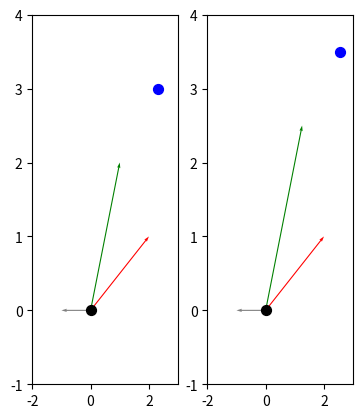

Generate this figure with matplotlib:
import numpy as np
import matplotlib.pyplot as plt

w = 0.7
c1 = 1.0
c2 = 1.0

ppos = [0, 0]
pbest = [1, 2]
gbest = [2, 1]
pvel = [-1, 0]

futur_pos_x = ppos[0] + w*pvel[0] + c1*(pbest[0] - ppos[0]) + c2*(gbest[0] - ppos[0])
futur_pos_y = ppos[1] + w*pvel[1] + c1*(pbest[1] - ppos[1]) + c2*(gbest[1] - ppos[1])
futur_pos = [futur_pos_x, futur_pos_y]
plt.subplot(131)
plt.xlim(-2, 3)
plt.ylim(-1, 4)
plt.quiver(ppos[0], ppos[1], pvel[0], pvel[1], color="grey", angles="xy", scale_units="xy", scale=1)
plt.quiver(ppos[0], ppos[1], pbest[0], pbest[1], color="green", angles="xy", scale_units="xy", scale=1)
plt.quiver(ppos[0], ppos[1], gbest[0], gbest[1], color="red", angles="xy", scale_units="xy", scale=1)
plt.scatter(futur_pos[0], futur_pos[1], color="blue", s=50)
plt.scatter(ppos[0], ppos[1], color="black", s=50)


pbest = [1.25, 2.5]
futur_pos_x = ppos[0] + w*pvel[0] + c1*(pbest[0] - ppos[0]) + c2*(gbest[0] - ppos[0])
futur_pos_y = ppos[1] + w*pvel[1] + c1*(pbest[1] - ppos[1]) + c2*(gbest[1] - ppos[1])
futur_pos = [futur_pos_x, futur_pos_y]
plt.subplot(132)
plt.xlim(-2, 3)
plt.ylim(-1, 4)
plt.quiver(ppos[0], ppos[1], pvel[0], pvel[1], color="grey", angles="xy", scale_units="xy", scale=1)
plt.quiver(ppos[0], ppos[1], pbest[0], pbest[1], color="green", angles="xy", scale_units="xy", scale=1)
plt.quiver(ppos[0], ppos[1], gbest[0], gbest[1], color="red", angles="xy", scale_units="xy", scale=1)
plt.scatter(futur_pos[0], futur_pos[1], color="blue", s=50)
plt.scatter(ppos[0], ppos[1], color="black", s=50)


plt.show()

# # I want to draw vectors of the composition of the particles in particle swarm optimization
# # In 2D for simplicity
# # I want to draw vectors of the composition of the particles in particle swarm optimization
# # In 2D for simplicity

# # particle position
# x = (0, 0)
# # particle velocity
# v = (1, 0.5)
# # particle best position
# pbest = (1.5, 2)
# # swarm best position
# gbest = (2, -1)
# # inertia weight

# inertia = (-0.5, 0.5)

# # updated position
# xupd = (x[0] + inertia[0] + pbest[0] + gbest[0], x[1] + inertia[1] + pbest[1] + gbest[1])

# # Draw the particle first
# plt.xlim(-3, 3)
# plt.ylim(-3, 3)
# plt.scatter(x[0], x[1], color="black", s=50)

# # Draw the velocity vector
# plt.quiver(x[0], x[1], v[0], v[1], color="blue", angles="xy", scale_units="xy", scale=1)

# # Draw the pbest vector
# plt.quiver(x[0], x[1], pbest[0], pbest[1], color="green", angles="xy", scale_units="xy", scale=1)

# # Draw the gbest vector
# plt.quiver(x[0], x[1], gbest[0], gbest[1], color="red", angles="xy", scale_units="xy", scale=1)

# # Draw the inertia vector
# plt.quiver(x[0], x[1], inertia[0], inertia[1], color="yellow", angles="xy", scale_units="xy", scale=1)

# # plot scatter empty xupd
# plt.scatter(xupd[0], xupd[1], color="black", s=50) 

# #plt.show()
# plt.savefig("particle_composition.png")
